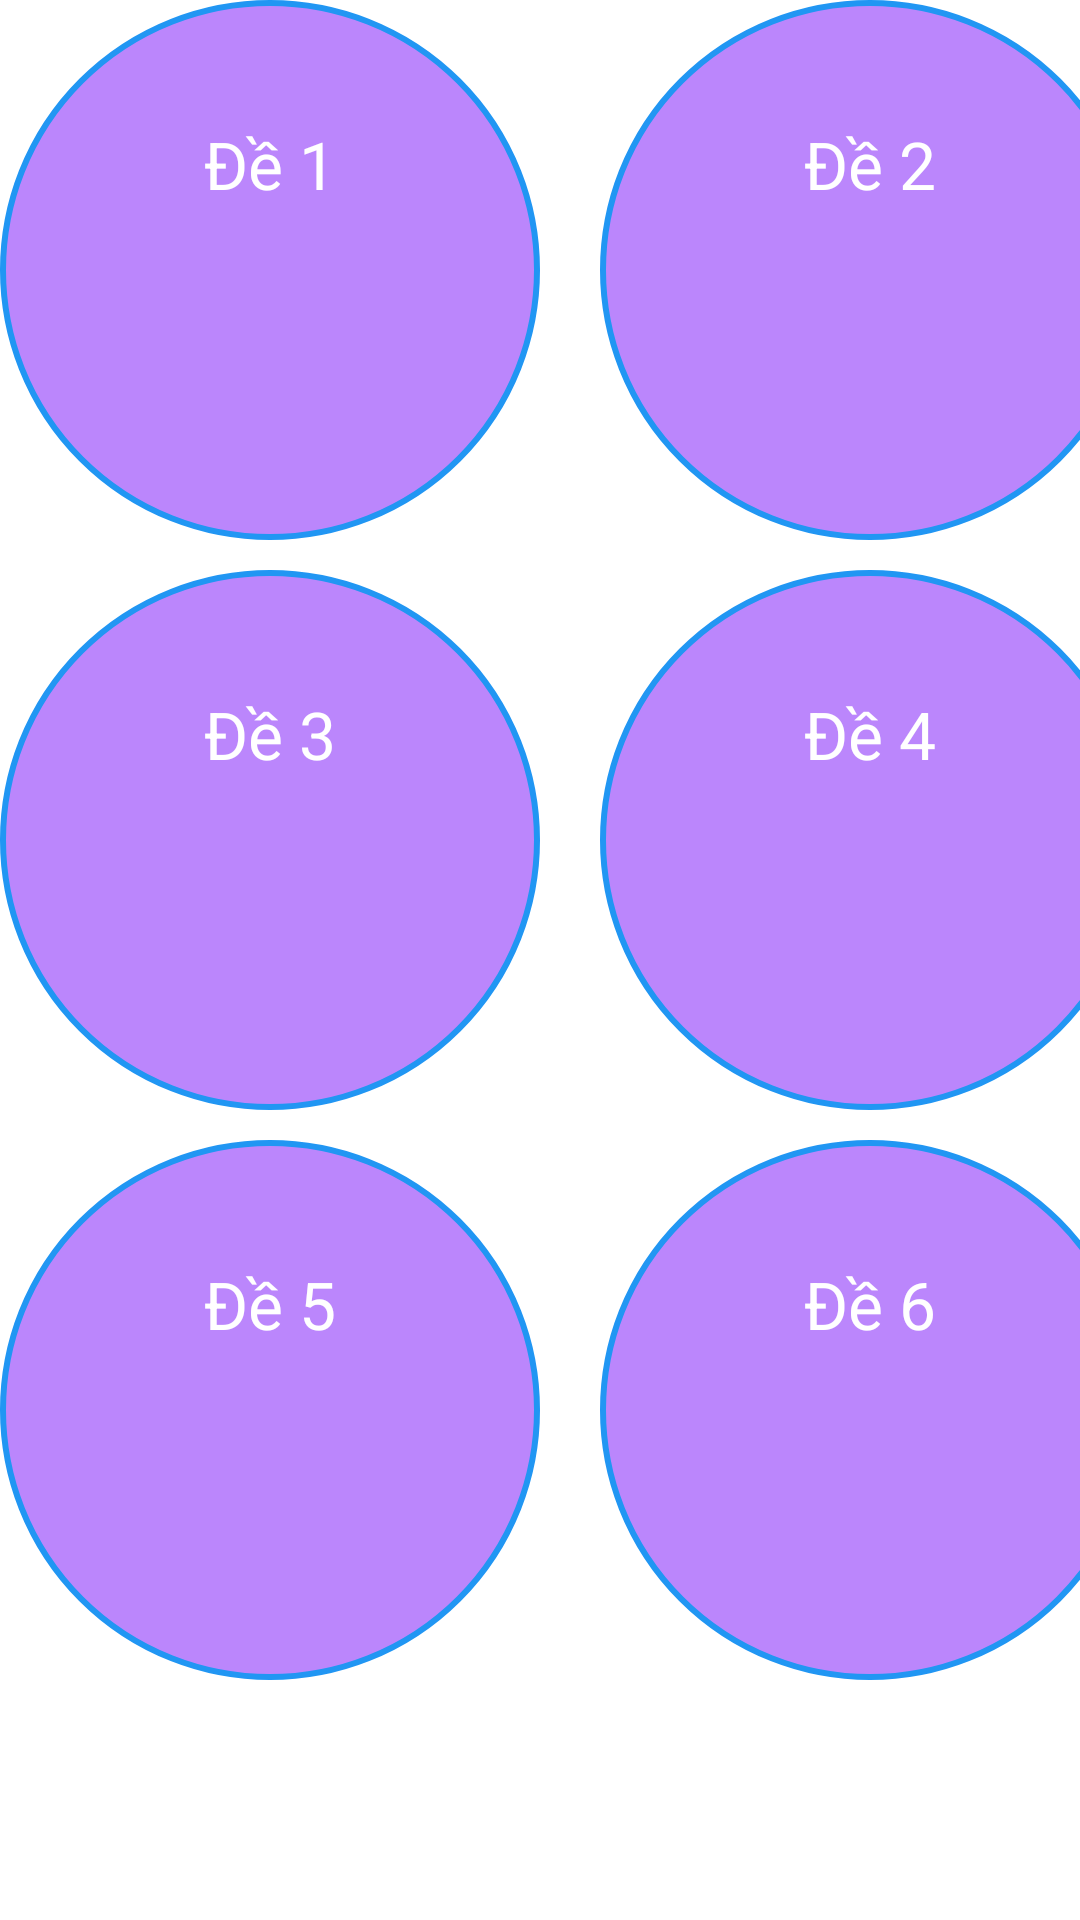

The Android layout XML behind this screen, and the referenced resources:
<!-- AndroidManifest.xml: application theme Theme.OnBLX -->
<!-- res/layout/activity_chondethi.xml -->
<?xml version="1.0" encoding="utf-8"?>
<GridLayout xmlns:android="http://schemas.android.com/apk/res/android"
    xmlns:app="http://schemas.android.com/apk/res-auto"
    xmlns:tools="http://schemas.android.com/tools"
    app:layout_constraintBottom_toBottomOf="parent"
    android:layout_width="match_parent"
    android:layout_height="match_parent"
    tools:context=".MainActivity"
    android:rowCount="4"
    android:columnCount="2"
    android:layout_marginTop="16dp"
    android:layout_marginBottom="16dp"
    android:layout_marginLeft="16dp"
    android:layout_marginRight="16dp"
    android:layout_marginEnd="16dp"
    android:layout_marginStart="16dp">


    <LinearLayout
        android:id="@+id/de1"
        android:layout_width="180dp"
        android:layout_height="180dp"
        android:layout_row="0"
        android:layout_column="0"
        android:layout_marginRight="20dp"
        android:layout_marginBottom="10dp"
        android:background="@drawable/dethi_custom"
        android:orientation="vertical"
        android:scaleType="fitCenter"
        android:tint="#fff">

        <TextView
            android:id="@+id/tvtitlede1"
            android:layout_width="match_parent"
            android:layout_height="wrap_content"
            android:gravity="center"
            android:layout_marginTop="40dp"
            android:text="Đề 1"
            android:textColor="#fff"
            android:textSize="22dp"/>
        <TextView
            android:id="@+id/caudungde1"
            android:gravity="center"
            android:layout_width="match_parent"
            android:layout_height="wrap_content"
            android:layout_marginTop="20dp"
            android:textSize="20sp"
            android:textColor="#FF2289"
            android:visibility="invisible"
            android:layout_row="0"
            android:layout_column="0"
            android:text="TextView1111" />





    </LinearLayout>

    <LinearLayout

        android:id="@+id/de2"
        android:layout_width="180dp"
        android:layout_height="180dp"
        android:layout_row="0"
        android:layout_column="1"
        android:background="@drawable/dethi_custom"
        android:orientation="vertical"
        android:scaleType="fitCenter"
        android:tint="#fff">



        <TextView
            android:layout_width="match_parent"
            android:layout_height="wrap_content"
            android:layout_marginTop="40dp"
            android:gravity="center"
            android:text="Đề 2"
            android:textColor="#fff"
            android:textSize="22dp"></TextView>
        <TextView
            android:id="@+id/caudungde2"
            android:gravity="center"
            android:layout_width="match_parent"
            android:layout_height="wrap_content"
            android:layout_marginTop="20dp"
            android:textSize="20sp"
            android:textColor="#FF2289"
            android:visibility="invisible"
            android:layout_row="0"
            android:layout_column="0"
            android:text="TextView1111" />
    </LinearLayout>

    <LinearLayout
        android:id="@+id/de3"
        android:layout_width="180dp"
        android:layout_height="180dp"
        android:layout_row="1"
        android:layout_column="0"
        android:layout_marginRight="20dp"
        android:layout_marginBottom="10dp"
        android:background="@drawable/dethi_custom"
        android:orientation="vertical"
        android:scaleType="fitCenter"
        android:tint="#fff">



        <TextView
            android:layout_width="match_parent"
            android:layout_height="wrap_content"
            android:layout_marginTop="40dp"
            android:gravity="center"
            android:text="Đề 3"
            android:textColor="#fff"
            android:textSize="22dp"></TextView>
        <TextView
            android:id="@+id/caudungde3"
            android:gravity="center"
            android:layout_width="match_parent"
            android:layout_height="wrap_content"
            android:layout_marginTop="20dp"
            android:textSize="20sp"
            android:visibility="invisible"
            android:textColor="#FF2289"
            android:layout_row="0"
            android:layout_column="0"
            android:text="TextView1111" />
    </LinearLayout>

    <LinearLayout
        android:id="@+id/layout4"
        android:layout_width="180dp"
        android:layout_height="180dp"
        android:layout_row="1"
        android:layout_column="1"
        android:background="@drawable/dethi_custom"
        android:orientation="vertical"
        android:scaleType="fitCenter"
        android:tint="#fff">



        <TextView
            android:layout_width="match_parent"
            android:layout_height="wrap_content"
            android:layout_marginTop="40dp"
            android:gravity="center"
            android:text="Đề 4"
            android:textColor="#fff"
            android:textSize="22dp"></TextView>
    </LinearLayout>

    <LinearLayout
        android:id="@+id/layout5"
        android:layout_width="180dp"
        android:layout_height="180dp"
        android:layout_row="2"
        android:layout_column="0"
        android:layout_marginRight="20dp"
        android:layout_marginBottom="10dp"
        android:background="@drawable/dethi_custom"
        android:orientation="vertical"
        android:scaleType="fitCenter"
        android:tint="#fff">



        <TextView
            android:layout_width="match_parent"
            android:layout_height="wrap_content"
            android:layout_marginTop="40dp"
            android:gravity="center"
            android:text="Đề 5"
            android:textColor="#fff"
            android:textSize="22dp"></TextView>
    </LinearLayout>

    <LinearLayout
        android:id="@+id/layout6"
        android:layout_width="180dp"
        android:layout_height="180dp"
        android:layout_row="2"
        android:layout_column="1"
        android:background="@drawable/dethi_custom"
        android:orientation="vertical"
        android:scaleType="fitCenter"
        android:tint="#fff">

        <TextView
            android:layout_width="match_parent"
            android:layout_height="wrap_content"
            android:layout_marginTop="40dp"
            android:gravity="center"
            android:text="Đề 6"
            android:textColor="#fff"
            android:textSize="22dp"></TextView>
    </LinearLayout>




</GridLayout>
<!-- resources referenced by this layout -->
<resources>
  <!-- drawable dethi_custom (drawable) -->
  <?xml version="1.0" encoding="utf-8"?>
  <shape xmlns:android="http://schemas.android.com/apk/res/android">
      <corners android:radius="90dp"
          />
      <solid android:color="@color/purple_200"
          />
      <stroke android:color="#2196F3"
          android:width="2dp"/>
  </shape>
  <style name="Theme.OnBLX" parent="Theme.MaterialComponents.DayNight.DarkActionBar">
          
          <item name="colorPrimary">@color/purple_500</item>
          <item name="colorPrimaryVariant">@color/purple_700</item>
          <item name="colorOnPrimary">@color/white</item>
          
          <item name="colorSecondary">@color/teal_200</item>
          <item name="colorSecondaryVariant">@color/teal_700</item>
          <item name="colorOnSecondary">@color/black</item>
          
          <item name="android:statusBarColor" tools:targetApi="l">?attr/colorPrimaryVariant</item>
          
      </style>
  <!-- not gathered from this repository: default colours our renderer supplied (Android Studio template values) -->
  <color name="purple_200">#FFBB86FC</color>
  <color name="purple_500">#FF6200EE</color>
  <color name="purple_700">#FF3700B3</color>
  <color name="teal_200">#FF03DAC5</color>
  <color name="teal_700">#FF018786</color>
  <color name="black">#FF000000</color>
  <color name="white">#FFFFFFFF</color>
</resources>
